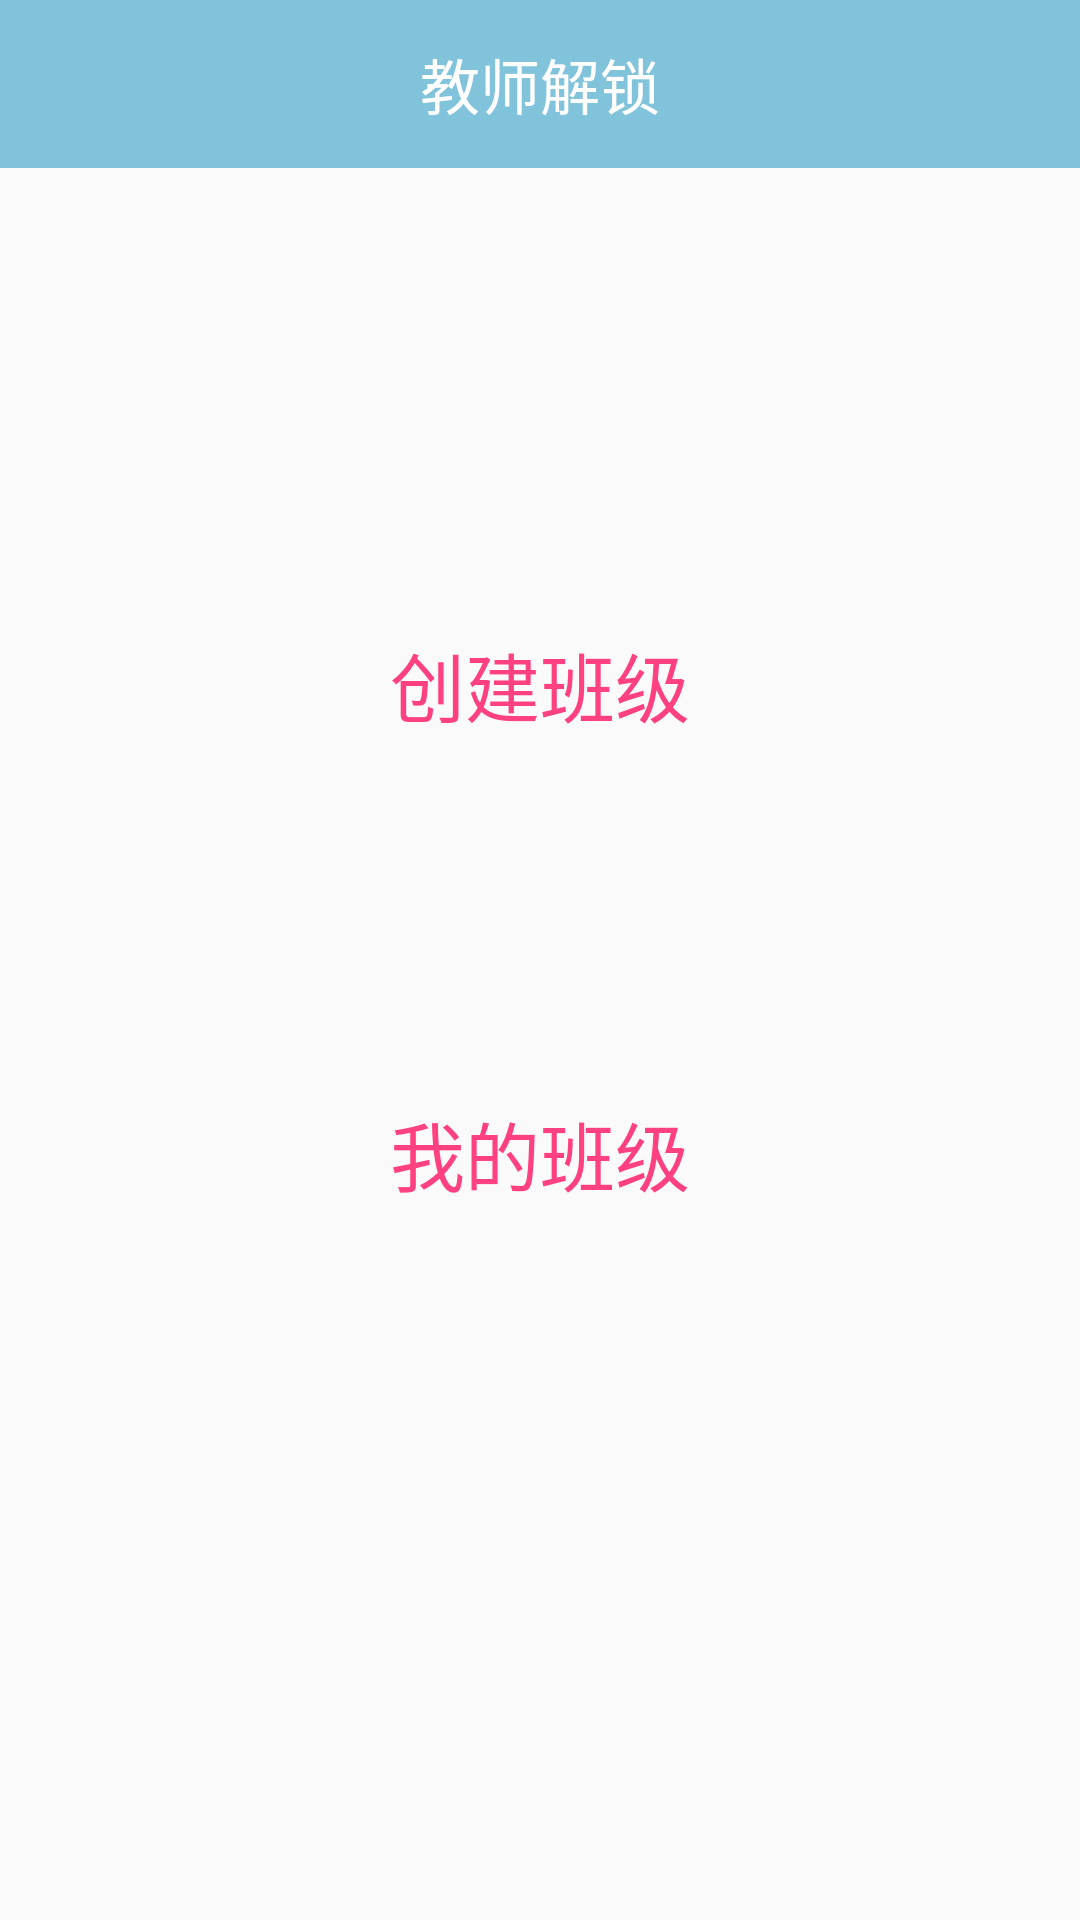

Here is an Android app screen rendered from its layout file. Give the layout XML and the strings, colors and styles it references.
<!-- AndroidManifest.xml: application theme AppTheme -->
<!-- res/layout/activity_main.xml -->
<?xml version="1.0" encoding="utf-8"?>
<RelativeLayout
    xmlns:android="http://schemas.android.com/apk/res/android"
    xmlns:tools="http://schemas.android.com/tools"
    android:layout_width="match_parent"
    android:layout_height="match_parent"
    >
    <include layout="@layout/widget_toolbar" />
    <Button
        android:id="@+id/mhomeactivity_btn_create_class"
        android:layout_width="wrap_content"
        android:layout_height="wrap_content"
        android:layout_marginTop="200dp"
        android:layout_centerHorizontal="true"
        style="@style/Widget.AppCompat.Button.Borderless.Colored"
        android:textSize="@dimen/text_buttn_size"
        android:text="@string/btn_create_class"
        />

    <Button
        android:id="@+id/mhomeactivity_btn_my_class"
        android:layout_below="@id/mhomeactivity_btn_create_class"
        android:layout_marginTop="100dp"
        android:layout_centerHorizontal="true"
        android:layout_width="wrap_content"
        android:layout_height="wrap_content"
        style="@style/Widget.AppCompat.Button.Borderless.Colored"
        android:textSize="@dimen/text_buttn_size"
        android:text="@string/btn_my_class"
        />


</RelativeLayout>
<!-- res/layout/widget_toolbar.xml (included above) -->
<android.support.v7.widget.Toolbar xmlns:android="http://schemas.android.com/apk/res/android"
    android:id="@id/toolbar"
    style="@style/ToolBarStyle">

    <TextView
        android:id="@id/toolbar_title"
        android:layout_width="wrap_content"
        android:layout_height="wrap_content"
        android:layout_gravity="center"
        android:ellipsize="end"
        android:singleLine="true"
        android:text="@string/app_name"
        android:textColor="@color/white"
        android:textSize="20sp" />

</android.support.v7.widget.Toolbar>
<!-- resources referenced by this layout -->
<resources>
  <color name="white">#FFFFFF</color>
  <dimen name="text_buttn_size">25sp</dimen>
  <string name="app_name">教师解锁</string>
  <string name="btn_create_class">创建班级</string>
  <string name="btn_my_class">我的班级</string>
  <style name="ToolBarStyle">
          <item name="android:layout_width">match_parent</item>
          <item name="android:layout_height">?attr/actionBarSize</item>
          <item name="android:background">?attr/colorPrimary</item>
          <item name="android:theme">@style/PopWindowStyle</item>
      </style>
  <style name="AppTheme" parent="Theme.AppCompat.Light.NoActionBar">
          
          <item name="colorPrimary">@color/colorPrimary</item>
          <item name="colorPrimaryDark">@color/colorPrimaryDark</item>
          <item name="colorAccent">@color/colorAccent</item>
          
          <item name="android:windowIsTranslucent">true</item>
          <item name="windowNoTitle">true</item>
          
          <item name="actionOverflowMenuStyle">@style/overflowMenuStyle</item>
      </style>
  <style name="PopWindowStyle" parent="@style/ThemeOverlay.AppCompat.Dark.ActionBar">
          <item name="android:colorBackground">@color/white</item>
          <item name="android:textColorPrimary">@color/grey</item>
      </style>
  <color name="colorPrimary">#80c3db</color>
  <color name="colorPrimaryDark">#45b9de</color>
  <color name="colorAccent">#FF4081</color>
  <style name="overflowMenuStyle" parent="@style/Widget.AppCompat.PopupMenu.Overflow">
          <item name="overlapAnchor">false</item>
          <item name="android:popupBackground">#80c3db</item>
          <item name="android:dropDownHorizontalOffset">0dp</item>
          <item name="android:dropDownVerticalOffset">5dp</item>
      </style>
  <color name="grey">#808080</color>
</resources>
